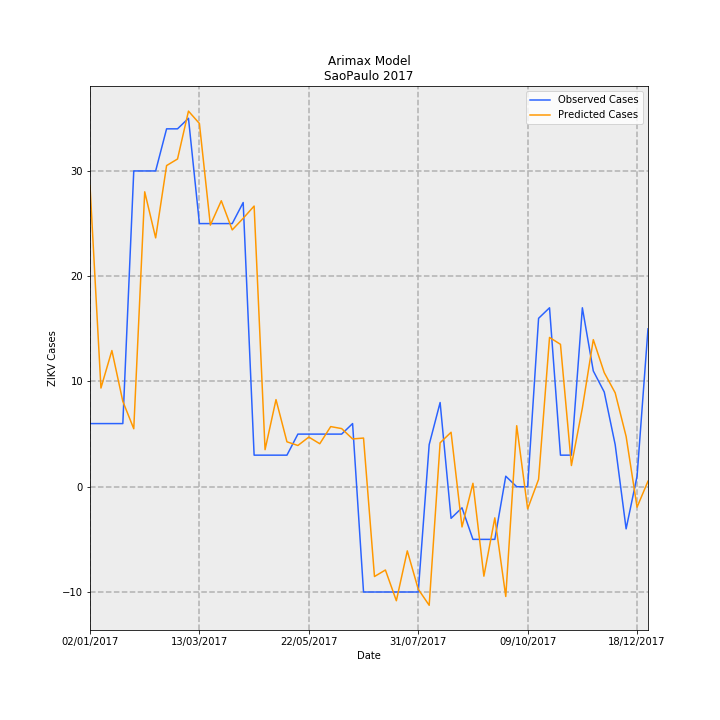

Values plotted in this chart, from the file beside it:
Date, predictions_incidence, observed_incidence, Predicted Cases, Observed Cases, error
02/01/2017, 0.06345, 0.01331, 28.61, 6.0, -22.61
09/01/2017, 0.02079, 0.01331, 9.376, 6.0, -3.376
16/01/2017, 0.02869, 0.01331, 12.94, 6.0, -6.939
23/01/2017, 0.01799, 0.01331, 8.111, 6.0, -2.111
30/01/2017, 0.01222, 0.06653, 5.509, 30.0, 24.49
06/02/2017, 0.06213, 0.06653, 28.02, 30.0, 1.982
13/02/2017, 0.05243, 0.06653, 23.64, 30.0, 6.358
20/02/2017, 0.06766, 0.0754, 30.51, 34.0, 3.49
27/02/2017, 0.06904, 0.0754, 31.14, 34.0, 2.864
06/03/2017, 0.07913, 0.07761, 35.68, 35, -0.6841
13/03/2017, 0.07652, 0.05544, 34.51, 25.0, -9.507
20/03/2017, 0.05512, 0.05544, 24.85, 25.0, 0.1453
27/03/2017, 0.06025, 0.05544, 27.17, 25.0, -2.169
03/04/2017, 0.05411, 0.05544, 24.4, 25.0, 0.6012
10/04/2017, 0.05655, 0.05987, 25.5, 27.0, 1.499
17/04/2017, 0.05913, 0.006653, 26.67, 3.0, -23.67
24/04/2017, 0.007812, 0.006653, 3.523, 3.0, -0.5227
01/05/2017, 0.01835, 0.006653, 8.277, 3.0, -5.277
08/05/2017, 0.009466, 0.006653, 4.269, 3.0, -1.269
15/05/2017, 0.008689, 0.01109, 3.918, 5.0, 1.082
22/05/2017, 0.01046, 0.01109, 4.718, 5.0, 0.2819
29/05/2017, 0.009058, 0.01109, 4.085, 5.0, 0.9153
05/06/2017, 0.01267, 0.01109, 5.714, 5.0, -0.7142
12/06/2017, 0.01225, 0.01109, 5.524, 5.0, -0.5243
19/06/2017, 0.01007, 0.01331, 4.542, 6.0, 1.458
26/06/2017, 0.01026, -0.02218, 4.626, -10.0, -14.63
03/07/2017, -0.01891, -0.02218, -8.529, -10.0, -1.471
10/07/2017, -0.01754, -0.02218, -7.91, -10.0, -2.09
17/07/2017, -0.02401, -0.02218, -10.83, -10.0, 0.8285
24/07/2017, -0.01351, -0.02218, -6.093, -10.0, -3.907
31/07/2017, -0.02157, -0.02218, -9.728, -10.0, -0.2723
07/08/2017, -0.02497, 0.00887, -11.26, 4.0, 15.26
14/08/2017, 0.009257, 0.01774, 4.175, 8.0, 3.825
21/08/2017, 0.01148, -0.006653, 5.175, -3.0, -8.175
28/08/2017, -0.008468, -0.004435, -3.819, -2.0, 1.819
04/09/2017, 0.0007257, -0.01109, 0.3272, -5.0, -5.327
11/09/2017, -0.01884, -0.01109, -8.496, -5.0, 3.496
18/09/2017, -0.006554, -0.01109, -2.955, -5.0, -2.045
25/09/2017, -0.02311, 0.002218, -10.42, 1.0, 11.42
02/10/2017, 0.01286, 0.0, 5.799, 0.0, -5.799
09/10/2017, -0.00466, 0.0, -2.102, 0.0, 2.102
16/10/2017, 0.001562, 0.03548, 0.7042, 16.0, 15.3
23/10/2017, 0.03145, 0.0377, 14.18, 17.0, 2.816
30/10/2017, 0.03, 0.006653, 13.53, 3.0, -10.53
06/11/2017, 0.004471, 0.006653, 2.016, 3.0, 0.9838
13/11/2017, 0.01657, 0.0377, 7.471, 17.0, 9.529
20/11/2017, 0.03099, 0.02439, 13.97, 11.0, -2.974
27/11/2017, 0.02404, 0.01996, 10.84, 9.0, -1.84
04/12/2017, 0.01978, 0.00887, 8.921, 4.0, -4.921
11/12/2017, 0.01059, -0.00887, 4.778, -4.0, -8.778
18/12/2017, -0.004301, 0.002218, -1.94, 1.0, 2.94
25/12/2017, 0.001171, 0.03326, 0.5282, 15.0, 14.47
